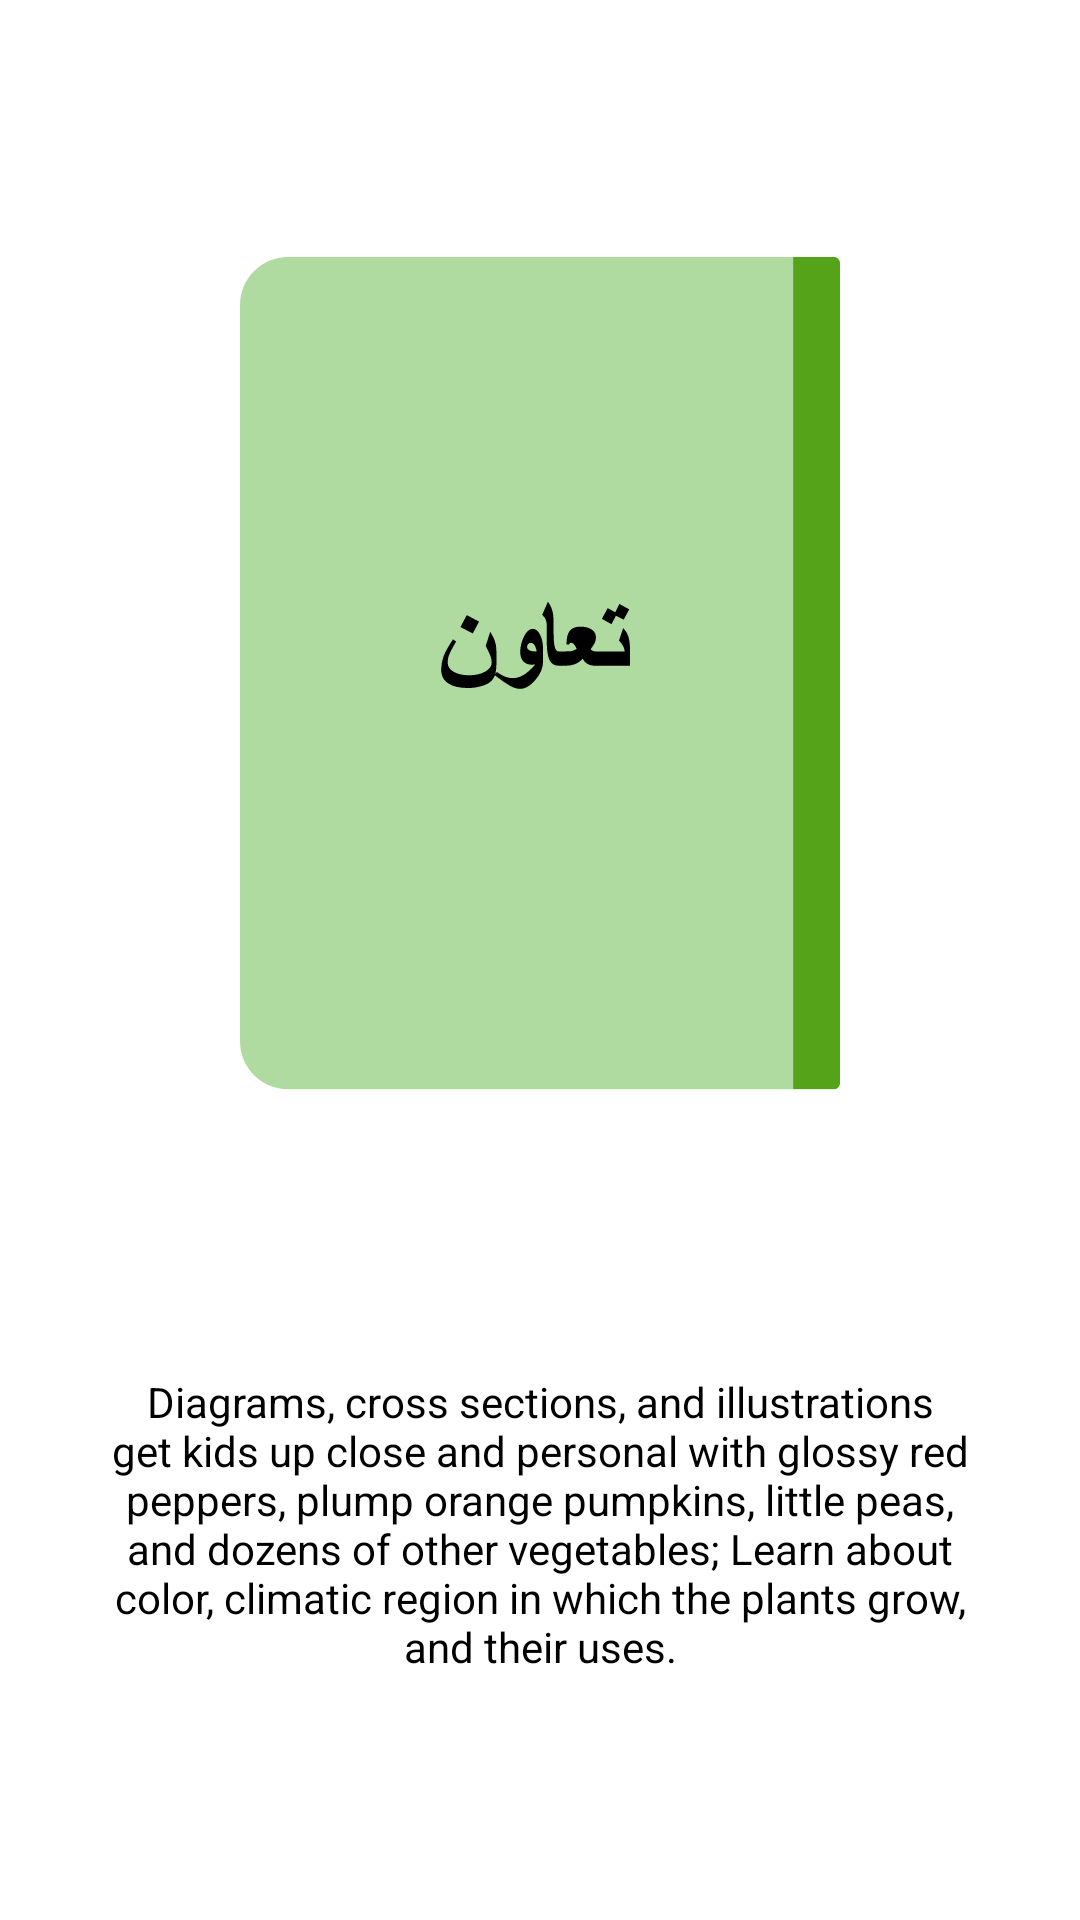

Reconstruct the res/layout file that produces this screen, plus the resources it refers to.
<!-- AndroidManifest.xml: application theme Theme.QatarApp -->
<!-- res/layout/fragment_second.xml -->
<?xml version="1.0" encoding="utf-8"?>
<androidx.constraintlayout.widget.ConstraintLayout xmlns:android="http://schemas.android.com/apk/res/android"
    xmlns:tools="http://schemas.android.com/tools"
    android:layout_width="match_parent"
    android:layout_height="match_parent"
    xmlns:app="http://schemas.android.com/apk/res-auto"
    tools:context=".fragment.SecondFragment">

    <ImageView
        android:id="@+id/vegtables_book"
        android:layout_width="wrap_content"
        android:layout_height="wrap_content"
        android:src="@drawable/ic_cover_2"
        app:layout_constraintTop_toTopOf="parent"
        android:elevation="1dp"
        app:layout_constraintStart_toStartOf="parent"
        app:layout_constraintEnd_toEndOf="parent"
        app:layout_constraintBottom_toTopOf="@id/text"/>

    <TextView
        android:id="@+id/text"
        android:layout_width="match_parent"
        android:layout_height="wrap_content"
        android:gravity="center"
        android:text="@string/vegtables_text"
        android:paddingStart="30dp"
        android:paddingEnd="30dp"
        android:textColor="@color/black"
        app:layout_constraintBottom_toBottomOf="parent"
        app:layout_constraintStart_toStartOf="parent"
        app:layout_constraintEnd_toEndOf="parent"
        app:layout_constraintTop_toBottomOf="@id/vegtables_book"/>
    <ImageView
        android:id="@+id/fragment_right_half_circle"
        android:layout_width="wrap_content"
        android:layout_height="wrap_content"
        android:src="@drawable/right_half_circle"
        android:layout_marginTop="30dp"
        android:layout_marginEnd="30dp"
        app:layout_constraintEnd_toEndOf="parent"
        app:layout_constraintTop_toTopOf="parent" />

</androidx.constraintlayout.widget.ConstraintLayout>
<!-- resources referenced by this layout -->
<resources>
  <color name="black">#FF000000</color>
  <!-- drawable ic_cover_2: vector/xml drawable (drawable, 4509 chars, omitted) -->
  <string name="vegtables_text">Diagrams, cross sections, and illustrations get kids up close and personal with glossy red peppers, plump orange pumpkins, little peas, and dozens of other vegetables; Learn about  color, climatic region in which the plants grow, and their uses.</string>
  <style name="Theme.QatarApp" parent="Theme.MaterialComponents.DayNight.NoActionBar">
          
          <item name="colorPrimary">@color/purple_500</item>
          <item name="colorPrimaryVariant">@color/purple_700</item>
          <item name="colorOnPrimary">@color/white</item>
          <item name="android:windowFullscreen">true</item>
          
          <item name="colorSecondary">@color/teal_200</item>
          <item name="colorSecondaryVariant">@color/teal_700</item>
          <item name="colorOnSecondary">@color/black</item>
          
          <item name="android:statusBarColor" tools:targetApi="l">?attr/colorPrimaryVariant</item>
          
  
  
      </style>
  <color name="purple_500">#FF6200EE</color>
  <color name="purple_700">#FF3700B3</color>
  <color name="white">#FFFFFFFF</color>
  <color name="teal_200">#FF03DAC5</color>
  <color name="teal_700">#FF018786</color>
</resources>
